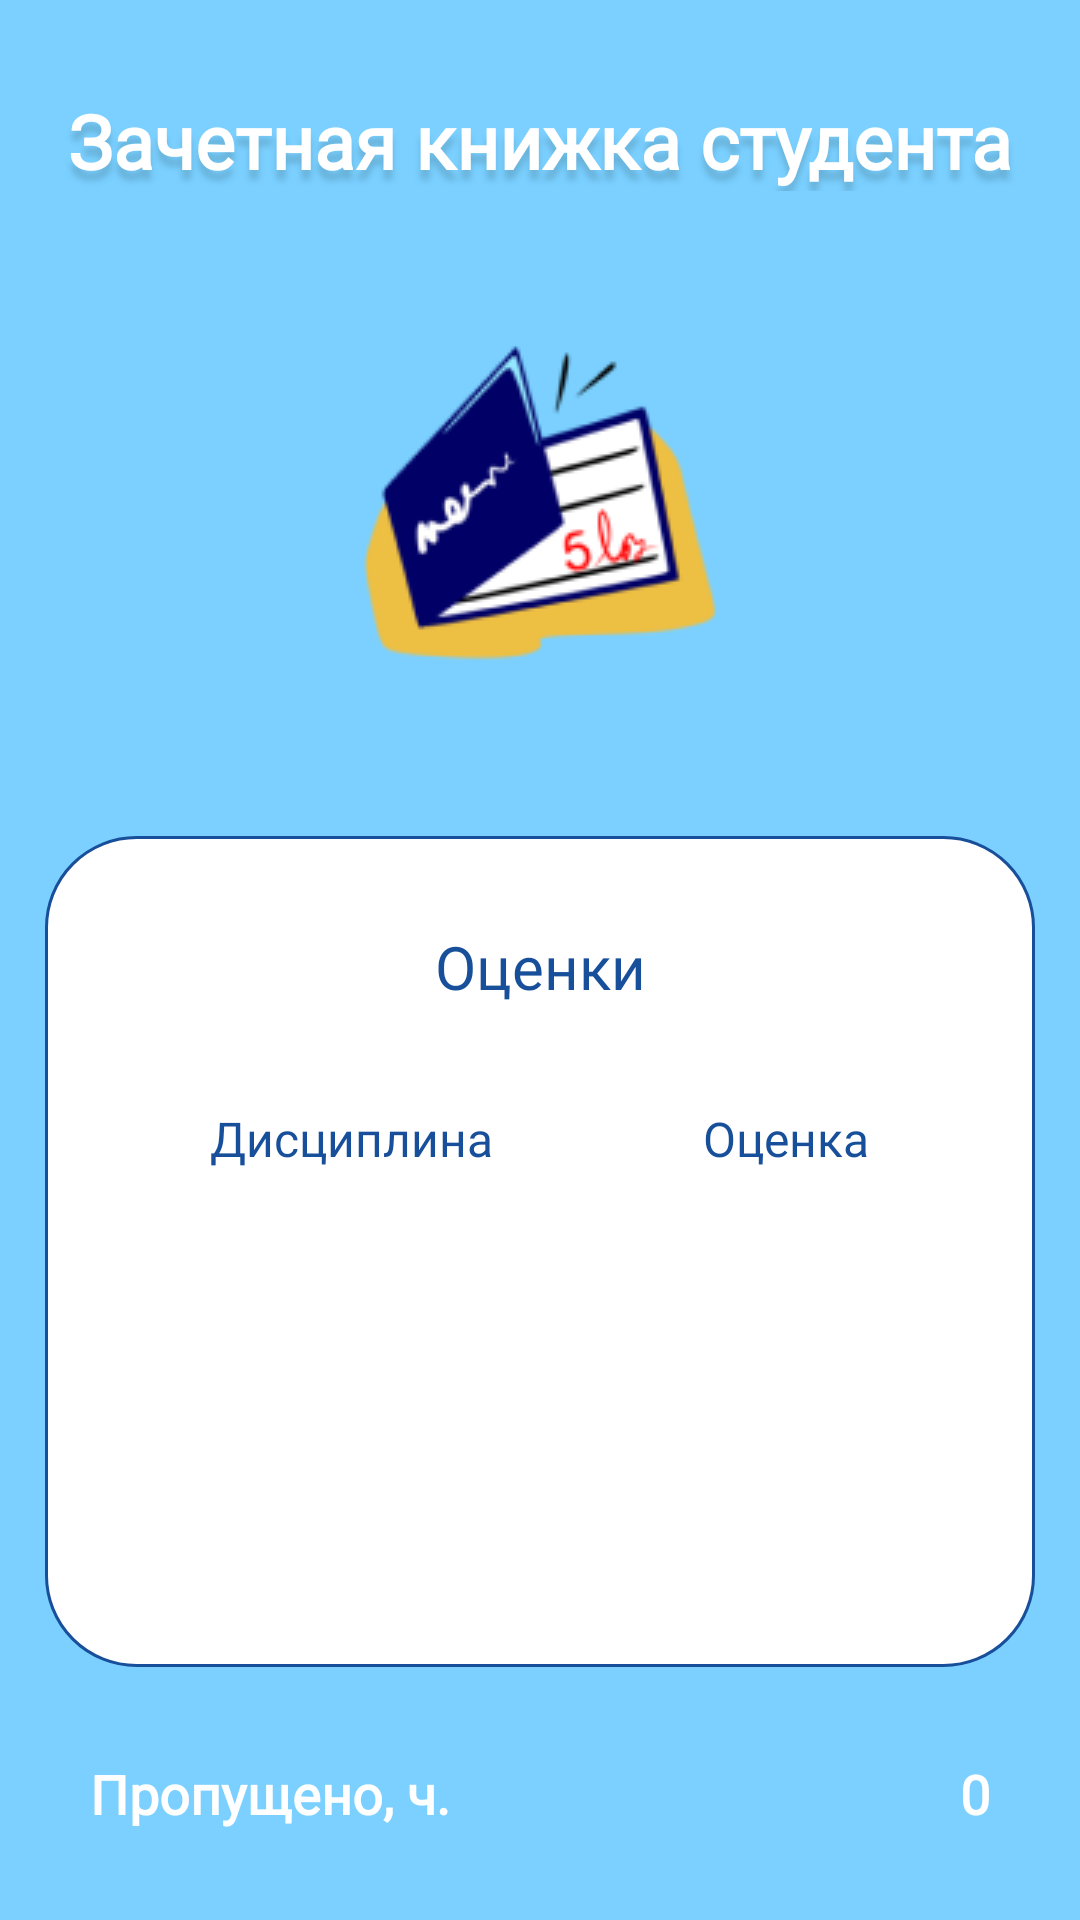

Write the Android layout XML for this screen, with the resource values it uses.
<!-- AndroidManifest.xml: application theme Theme.MarkPGT -->
<!-- res/layout/fragment_home.xml -->
<?xml version="1.0" encoding="utf-8"?>
<RelativeLayout xmlns:android="http://schemas.android.com/apk/res/android"
    xmlns:tools="http://schemas.android.com/tools"
    android:layout_width="match_parent"
    android:layout_height="match_parent"
    android:background="@color/app_background"
    android:orientation="vertical"
    tools:context=".mainFragments.home.HomeFragment">

    <TextView
        android:id="@+id/nameRecBook"
        android:layout_width="match_parent"
        android:layout_height="wrap_content"
        android:layout_marginTop="30dp"
        android:fontFamily="@font/rubik"
        android:shadowColor="#68B2DA"
        android:shadowDx="0"
        android:shadowDy="10"
        android:shadowRadius="5"
        android:text="@string/text_rec_book"
        android:textAlignment="center"
        android:textColor="@color/white"
        android:textSize="25dp"
        android:textStyle="bold"
        tools:ignore="SpUsage,TextContrastCheck" />

    <ImageView
        android:id="@+id/ivb_rec"
        android:layout_width="wrap_content"
        android:layout_height="wrap_content"
        android:layout_below="@+id/nameRecBook"
        android:layout_centerHorizontal="true"
        android:layout_marginTop="30dp"
        android:clickable="true"
        android:src="@drawable/icon_rec_book"
        android:contentDescription="TODO"
        android:background="@drawable/click_iv"
        tools:ignore="ContentDescription,KeyboardInaccessibleWidget,SpeakableTextPresentCheck" />

    <RelativeLayout
        android:id="@+id/relative"
        android:layout_width="match_parent"
        android:layout_height="wrap_content"
        android:layout_above="@+id/nameLate"
        android:layout_below="@+id/ivb_rec"
        android:layout_marginLeft="15dp"
        android:layout_marginTop="30dp"
        android:layout_marginRight="15dp"
        android:background="@drawable/background_info"
        android:orientation="horizontal">

        <TextView
            android:id="@+id/nameMarks"
            android:layout_width="match_parent"
            android:layout_height="wrap_content"
            android:layout_marginTop="30dp"
            android:fontFamily="@font/rubik_bold"
            android:text="@string/text_marks"
            android:textAlignment="center"
            android:textColor="@color/button_color"
            android:textSize="20dp" />

        <ScrollView
            android:id="@+id/scrollView"
            android:layout_width="match_parent"
            android:layout_height="419dp"
            android:layout_below="@+id/nameMarks"
            android:layout_marginTop="30dp"
            tools:ignore="SpeakableTextPresentCheck">

            <LinearLayout
                android:id="@+id/linearRatings"
                android:layout_width="match_parent"
                android:layout_height="match_parent"
                android:layout_marginLeft="20dp"
                android:layout_marginRight="20dp"
                android:orientation="vertical">

                <TableLayout
                    android:id="@+id/ratings"
                    android:layout_width="match_parent"
                    android:layout_height="match_parent">

                    <TableRow
                        android:layout_width="match_parent"
                        android:layout_height="match_parent">

                        <TextView
                            android:id="@+id/nameDiscipline"
                            android:layout_width="wrap_content"
                            android:layout_height="wrap_content"
                            android:layout_centerHorizontal="true"
                            android:layout_weight="1"
                            android:fontFamily="@font/rubik_bold"
                            android:gravity="center"
                            android:padding="3dp"
                            android:text="@string/text_discipline"
                            android:textAlignment="center"
                            android:textColor="@color/button_color"
                            android:textSize="16dp" />

                        <TextView
                            android:id="@+id/nameMark"
                            android:layout_width="wrap_content"
                            android:layout_height="wrap_content"
                            android:layout_centerHorizontal="true"
                            android:layout_weight="1"
                            android:fontFamily="@font/rubik_bold"
                            android:gravity="center"
                            android:padding="3dp"
                            android:text="@string/text_mark"
                            android:textAlignment="center"
                            android:textColor="@color/button_color"
                            android:textSize="16dp" />
                    </TableRow>
                </TableLayout>
            </LinearLayout>
        </ScrollView>
    </RelativeLayout>

    <TextView
        android:id="@+id/nameLate"
        android:layout_width="wrap_content"
        android:layout_height="wrap_content"
        android:layout_marginTop="30dp"
        android:fontFamily="@font/rubik"
        android:text="@string/text_late"
        android:textColor="@color/white"
        android:textSize="18dp"
        android:textStyle="bold"
        android:layout_marginBottom="30dp"
        android:layout_marginLeft="30dp"
        android:layout_alignParentBottom="true"
        tools:ignore="SpUsage,TextContrastCheck" />

    <TextView
        android:id="@+id/quantityLate"
        android:layout_width="wrap_content"
        android:layout_height="wrap_content"
        android:layout_alignParentBottom="true"
        android:layout_marginStart="30dp"
        android:layout_marginTop="30dp"
        android:layout_marginEnd="30dp"
        android:layout_marginBottom="30dp"
        android:layout_alignParentRight="true"
        android:layout_toEndOf="@+id/nameLate"
        android:fontFamily="@font/rubik"
        android:shadowColor="#68B2DA"
        android:textAlignment="textEnd"
        android:text="0"
        android:textColor="@color/white"
        android:textSize="18dp"
        android:textStyle="bold"
        tools:ignore="SpUsage,TextContrastCheck" />

</RelativeLayout>
<!-- resources referenced by this layout -->
<resources>
  <color name="app_background">#7BD0FF</color>
  <color name="button_color">#184F9A</color>
  <color name="white">#FFFFFFFF</color>
  <!-- drawable background_info (drawable) -->
  <?xml version="1.0" encoding="utf-8"?>
  <shape xmlns:android="http://schemas.android.com/apk/res/android">
      <stroke android:color="@color/button_color"
          android:width="1dp"/>
  
      <corners android:radius="30dp"/>
  
      <solid android:color="@color/white"/>
  
  </shape>
  <!-- drawable click_iv (drawable) -->
  <?xml version="1.0" encoding="utf-8"?>
  <selector xmlns:android="http://schemas.android.com/apk/res/android">
      <item android:state_pressed="true" >
          <shape>
              <solid
                  android:color="#8044A6DC" />
              <stroke
                  android:width="1dp"
                  android:color="#00FFFFFF" />
              <corners
                  android:radius="3dp" />
              <padding
                  android:left="10dp"
                  android:top="10dp"
                  android:right="10dp"
                  android:bottom="10dp" />
          </shape>
      </item>
      <item>
          <shape>
              <gradient
                  android:startColor="#00FFFFFF"
                  android:endColor="#00FFFFFF"
                  android:angle="270" />
              <stroke
                  android:width="1dp"
                  android:color="#00FFFFFF" />
              <corners
                  android:radius="3dp" />
              <padding
                  android:left="10dp"
                  android:top="10dp"
                  android:right="10dp"
                  android:bottom="10dp" />
          </shape>
      </item>
  </selector>
  <!-- drawable icon_rec_book: png bitmap (drawable-v24, 10923 bytes) -->
  <string name="text_discipline">Дисциплина</string>
  <string name="text_late">Пропущено, ч.</string>
  <string name="text_mark">Оценка</string>
  <string name="text_marks">Оценки</string>
  <string name="text_rec_book">Зачетная книжка студента</string>
  <style name="Theme.MarkPGT" parent="Theme.MaterialComponents.DayNight.NoActionBar">
          
          <item name="colorPrimary">@color/button_color</item>
          <item name="colorPrimaryVariant">@color/button_color</item>
          <item name="colorOnPrimary">@color/white</item>
          
          <item name="colorSecondary">@color/teal_200</item>
          <item name="colorSecondaryVariant">@color/teal_700</item>
          <item name="colorOnSecondary">@color/black</item>
          
          <item name="android:statusBarColor" tools:targetApi="l">?attr/colorPrimaryVariant</item>
          
      </style>
  <color name="teal_200">#FF03DAC5</color>
  <color name="teal_700">#FF018786</color>
  <color name="black">#FF000000</color>
</resources>
